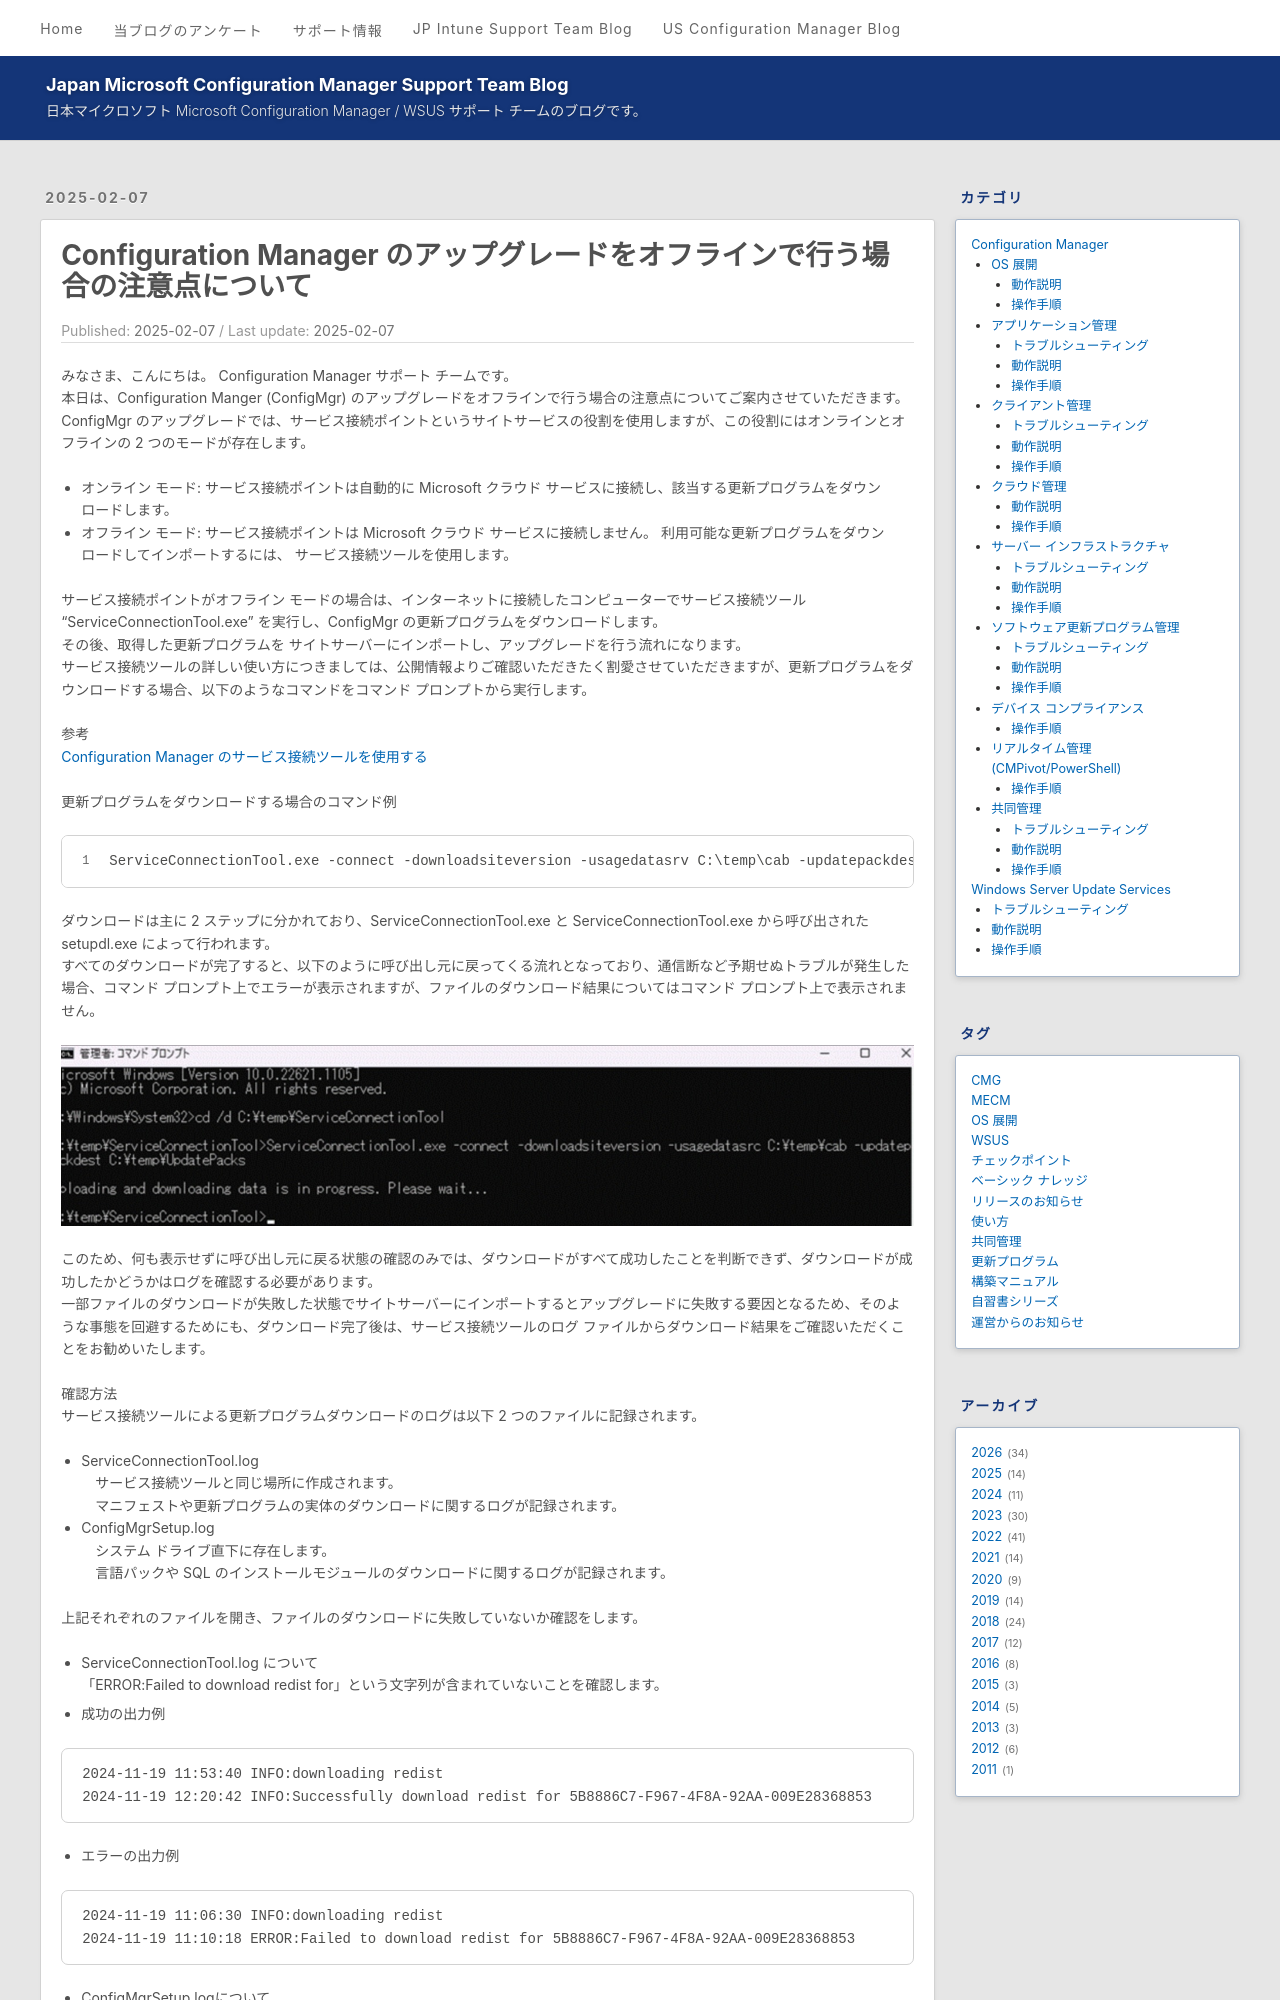

repository: jpmem/blog · page: mecm/20250207_01/index.html · generator: jekyll

---
title: Configuration Manager のアップグレードをオフラインで行う場合の注意点について
date: 2025-02-07
categories:
  - [Configuration Manager, サーバー インフラストラクチャ, 操作手順]
tags:
  - MECM
---

# Configuration Manager のアップグレードをオフラインで行う場合の注意点について  

みなさま、こんにちは。 Configuration Manager サポート チームです。  
本日は、Configuration Manger (ConfigMgr) のアップグレードをオフラインで行う場合の注意点についてご案内させていただきます。  
ConfigMgr のアップグレードでは、サービス接続ポイントというサイトサービスの役割を使用しますが、この役割にはオンラインとオフラインの 2 つのモードが存在します。  

- オンライン モード: サービス接続ポイントは自動的に Microsoft クラウド サービスに接続し、該当する更新プログラムをダウンロードします。  
- オフライン モード: サービス接続ポイントは Microsoft クラウド サービスに接続しません。 利用可能な更新プログラムをダウンロードしてインポートするには、 サービス接続ツールを使用します。  

サービス接続ポイントがオフライン モードの場合は、インターネットに接続したコンピューターでサービス接続ツール "ServiceConnectionTool.exe" を実行し、ConfigMgr の更新プログラムをダウンロードします。  
その後、取得した更新プログラムを サイトサーバーにインポートし、アップグレードを行う流れになります。  
サービス接続ツールの詳しい使い方につきましては、公開情報よりご確認いただきたく割愛させていただきますが、更新プログラムをダウンロードする場合、以下のようなコマンドをコマンド プロンプトから実行します。  

参考  
[Configuration Manager のサービス接続ツールを使用する](https://learn.microsoft.com/ja-jp/mem/configmgr/core/servers/manage/use-the-service-connection-tool)  

更新プログラムをダウンロードする場合のコマンド例  
```
ServiceConnectionTool.exe -connect -downloadsiteversion -usagedatasrv C:\temp\cab -updatepackdest C:\temp\UpdatePacks  
```

ダウンロードは主に 2 ステップに分かれており、ServiceConnectionTool.exe と ServiceConnectionTool.exe から呼び出された setupdl.exe によって行われます。  
すべてのダウンロードが完了すると、以下のように呼び出し元に戻ってくる流れとなっており、通信断など予期せぬトラブルが発生した場合、コマンド プロンプト上でエラーが表示されますが、ファイルのダウンロード結果についてはコマンド プロンプト上で表示されません。  

![20250207.png](./20250207_01/20250207.png)  

このため、何も表示せずに呼び出し元に戻る状態の確認のみでは、ダウンロードがすべて成功したことを判断できず、ダウンロードが成功したかどうかはログを確認する必要があります。  
一部ファイルのダウンロードが失敗した状態でサイトサーバーにインポートするとアップグレードに失敗する要因となるため、そのような事態を回避するためにも、ダウンロード完了後は、サービス接続ツールのログ ファイルからダウンロード結果をご確認いただくことをお勧めいたします。  

確認方法  
サービス接続ツールによる更新プログラムダウンロードのログは以下 2 つのファイルに記録されます。  

- ServiceConnectionTool.log  
　サービス接続ツールと同じ場所に作成されます。  
　マニフェストや更新プログラムの実体のダウンロードに関するログが記録されます。  
- ConfigMgrSetup.log    
　システム ドライブ直下に存在します。  
　言語パックや SQL のインストールモジュールのダウンロードに関するログが記録されます。  

上記それぞれのファイルを開き、ファイルのダウンロードに失敗していないか確認をします。  

- ServiceConnectionTool.log について  
「ERROR:Failed to download redist for」という文字列が含まれていないことを確認します。  

- 成功の出力例  
```  
2024-11-19 11:53:40 INFO:downloading redist  
2024-11-19 12:20:42 INFO:Successfully download redist for 5B8886C7-F967-4F8A-92AA-009E28368853  
```
